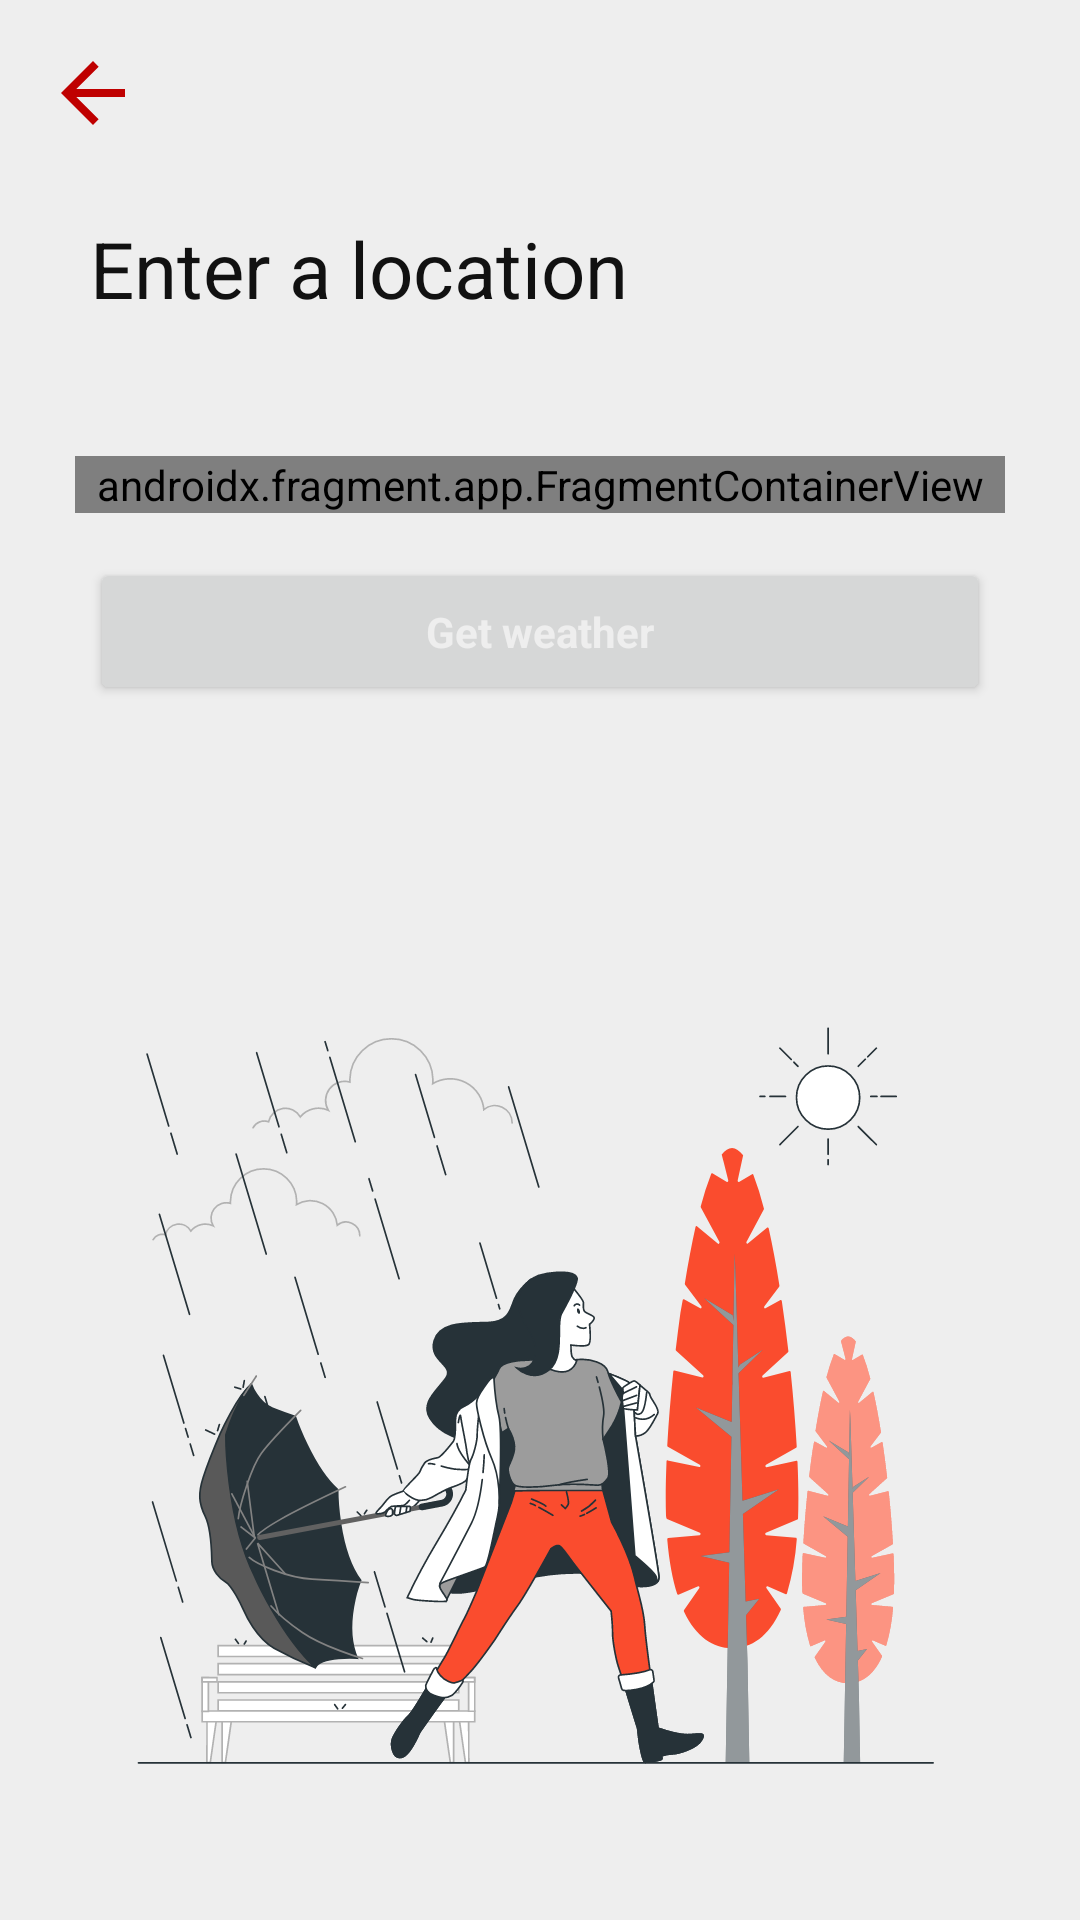

Produce the Android XML layout that renders to this screen, including the resource entries it uses.
<!-- AndroidManifest.xml: application theme Theme.Autoshare -->
<!-- res/layout/activity_weather.xml -->
<?xml version="1.0" encoding="utf-8"?>
<RelativeLayout xmlns:android="http://schemas.android.com/apk/res/android"
    xmlns:app="http://schemas.android.com/apk/res-auto"
    xmlns:tools="http://schemas.android.com/tools"
    android:layout_width="match_parent"
    android:layout_height="match_parent"
    android:background="@color/app_white"
    android:fillViewport="true"
    tools:context=".ui.home.info.WeatherActivity">


    <RelativeLayout
        android:layout_width="match_parent"
        android:layout_height="wrap_content">


        <ImageView
            android:id="@+id/iv_back"
            android:layout_width="@dimen/nav_buttons"
            android:layout_height="@dimen/nav_buttons"
            android:layout_alignParentTop="true"
            android:layout_margin="15dp"
            android:src="@drawable/ic_baseline_arrow_back_24"
            app:tint="@color/basic_red" />

        <TextView
            android:id="@+id/tv_heading"
            style="@style/HeadingsStyle"
            android:layout_width="wrap_content"
            android:layout_height="wrap_content"
            android:layout_below="@id/iv_back"
            android:layout_marginStart="30dp"
            android:layout_marginTop="10dp"
            android:text="@string/enter_location"
            android:textStyle="normal" />

        <androidx.fragment.app.FragmentContainerView
            android:id="@+id/place_autocomplete_fragment"
            android:name="com.google.android.libraries.places.widget.AutocompleteSupportFragment"
            android:layout_width="match_parent"
            android:layout_height="wrap_content"
            android:layout_below="@id/tv_heading"
            android:layout_marginHorizontal="25dp"
            android:layout_marginTop="45dp"
            android:layout_marginBottom="15dp" />

        <Button
            android:id="@+id/button"
            style="@style/ButtonsStyle"
            android:layout_below="@id/place_autocomplete_fragment"
            android:layout_centerHorizontal="true"
            android:text="@string/get_weather" />

    </RelativeLayout>

    <ImageView
        android:id="@+id/iv_weather"
        android:layout_width="wrap_content"
        android:layout_height="280dp"
        android:layout_alignParentBottom="true"
        android:layout_marginBottom="30dp"
        android:contentDescription="@string/weather_conditions_illustration"
        android:src="@drawable/ic_season_change" />

    <androidx.fragment.app.FragmentContainerView
        android:id="@+id/fragment_container"
        android:layout_width="match_parent"
        android:layout_height="match_parent"
        android:translationZ="2dp" />


</RelativeLayout>
<!-- resources referenced by this layout -->
<resources>
  <color name="app_white">#eeeeee</color>
  <color name="basic_red">#bf0000</color>
  <dimen name="nav_buttons">32dp</dimen>
  <!-- drawable ic_baseline_arrow_back_24 (drawable) -->
  <vector android:height="24dp" android:tint="#EEEEEE"
      android:viewportHeight="24" android:viewportWidth="24"
      android:width="24dp" xmlns:android="http://schemas.android.com/apk/res/android">
      <path android:fillColor="@android:color/white" android:pathData="M20,11H7.83l5.59,-5.59L12,4l-8,8 8,8 1.41,-1.41L7.83,13H20v-2z"/>
  </vector>
  <!-- drawable ic_season_change: vector/xml drawable (drawable, 42012 chars, omitted) -->
  <string name="enter_location">Enter a location</string>
  <string name="get_weather">Get weather</string>
  <string name="weather_conditions_illustration">Weather conditions illustration</string>
  <style name="ButtonsStyle" parent="Theme.Autoshare">
          <item name="background">@drawable/rounded_corners_box_white</item>
          <item name="android:padding">15dp</item>
          <item name="android:textColor">@color/app_white</item>
          <item name="drawableTint">@color/dark_red</item>
          <item name="android:textStyle">bold</item>
          <item name="android:textSize">14sp</item>
          <item name="android:layout_width">match_parent</item>
          <item name="android:layout_height">wrap_content</item>
          <item name="android:layout_marginStart">30dp</item>
          <item name="android:layout_marginEnd">30dp</item>
      </style>
  <style name="HeadingsStyle" parent="Theme.Autoshare">
          <item name="android:layout_width">wrap_content</item>
          <item name="android:layout_height">wrap_content</item>
          <item name="android:layout_marginTop">30dp</item>
          <item name="android:textSize">26sp</item>
          <item name="android:textColor">@color/dark_grey</item>
          <item name="android:textStyle">bold</item>
      </style>
  <style name="Theme.Autoshare" parent="Theme.MaterialComponents.Light.NoActionBar">
          
          <item name="colorPrimary">#bf0000</item>
          <item name="colorPrimaryVariant">#870000</item>
          <item name="colorOnPrimary">#dddddd</item>
          <item name="colorSurface">#eeeeee</item>
          <item name="colorError">#fa4c2e</item>
          
          <item name="colorSecondary">#444444</item>
          <item name="colorSecondaryVariant">#1d1d1d</item>
          <item name="colorOnSecondary">#111111</item>
          
          <item name="android:statusBarColor" tools:targetApi="l">#bf0000</item>
          
  
          <item name="colorPrimaryDark">#870000</item>
  
          <item name="android:windowDrawsSystemBarBackgrounds">true</item>
  
      </style>
  <!-- drawable rounded_corners_box_white (drawable) -->
  <?xml version="1.0" encoding="utf-8"?>
  <shape xmlns:android="http://schemas.android.com/apk/res/android">
      <solid android:color="@color/app_white"/>
      <corners android:radius="12dp"/>
      <padding android:left="0dp" android:top="0dp" android:right="0dp" android:bottom="0dp" />
  </shape>
  <color name="dark_red">#870000</color>
  <color name="dark_grey">#111111</color>
</resources>
